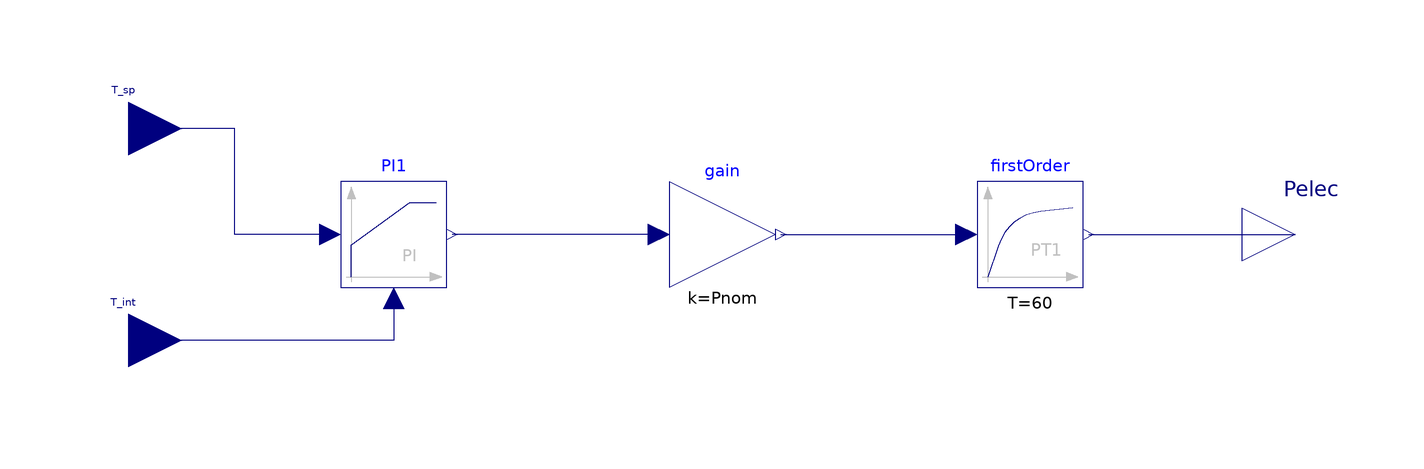

Above is the diagram view of the following Modelica model: its components placed by their Placement annotations and its connect equations drawn as lines.

model JouleHeatingPIControlled "Electric convector with PI control"

  parameter Modelica.Units.SI.Power Pnom=1500 "Nominal power of the convector"
    annotation (choices(
      choice=250 "250W",
      choice=500 "500W",
      choice=750 "750W",
      choice=1000 "1000W",
      choice=1500 "1500W",
      choice=2000 "2000W",
      choice=2500 "2500W",
      choice=3000 "3000W"));

protected
  Modelica.Blocks.Continuous.LimPID PI1(
    controllerType=Modelica.Blocks.Types.SimpleController.PI,
    Td=0.,
    yMin=0.,
    yMax=1,
    k=1,
    Ti=900,
    Ni=1,
    initType=Modelica.Blocks.Types.Init.NoInit) annotation (Placement(
        transformation(
        extent={{10,10},{-10,-10}},
        rotation=180,
        origin={-60,0})));

  Modelica.Blocks.Continuous.FirstOrder         firstOrder(T=60) annotation (
      Placement(transformation(
        extent={{10,10},{-10,-10}},
        rotation=180,
        origin={60,0})));

public
 Modelica.Blocks.Interfaces.RealInput T_sp "Setpoint temperature"
    annotation (Placement(transformation(extent={{-120,10},{-100,30}})));
  Modelica.Blocks.Interfaces.RealInput T_int "Indoor temperature measure"
    annotation (Placement(transformation(extent={{-120,-30},{-100,-10}})));

  Modelica.Blocks.Interfaces.RealOutput Pelec
    annotation (Placement(transformation(extent={{100,-10},{120,10}})));
  Modelica.Blocks.Math.Gain gain(k=Pnom)
    annotation (Placement(transformation(extent={{-8,-10},{12,10}})));
equation
  connect(PI1.u_s, T_sp) annotation (Line(
      points={{-72,1.46958e-015},{-90,1.46958e-015},{-90,20},{-110,20}},
      color={0,0,127},
      smooth=Smooth.None));

  connect(PI1.u_m, T_int) annotation (Line(
      points={{-60,-12},{-60,-20},{-110,-20}},
      color={0,0,127},
      smooth=Smooth.None));
  connect(firstOrder.y, Pelec) annotation (Line(
      points={{71,-1.34711e-015},{91.5,-1.34711e-015},{91.5,0},{110,
          0}},
      color={0,0,127},
      smooth=Smooth.None));
  connect(gain.u, PI1.y) annotation (Line(
      points={{-10,0},{-29.5,0},{-29.5,-1.34711e-015},{-49,
          -1.34711e-015}},
      color={0,0,127},
      smooth=Smooth.None));
  connect(gain.y, firstOrder.u) annotation (Line(
      points={{13,0},{30.5,0},{30.5,1.46958e-015},{48,1.46958e-015}},
      color={0,0,127},
      smooth=Smooth.None));
  annotation (
    experiment(StopTime=0.1, NumberOfIntervals=450),
    __Dymola_experimentSetupOutput,
    Documentation(info="<html>
<p><u><b>Hypothesis and equations</b></u></p>
<ul>
<li>PI control with Gain = 1 and Integration time = 900 s.</li>
<li>Unit heating considered via a 1st order filter of 60s.</li>
</ul>
<p><u><b>Bibliography</b></u></p>
<p>none</p>
<p><u><b>Instructions for use</b></u></p>
<ul>
<li>Setpoint temperature and measured temperature must be with the same unit: °C or K</li>
<li>The power to be injected into the building is Pelec.</li>
</ul>
<p><u><b>Known limits / Use precautions</b></u></p>
<p>none</p>
<p><u><b>Validations</b></u></p>
<p>Model validated in its default operating conditions - Bernard Clémençon 06/2012</p>
<p><b>--------------------------------------------------------------<br>
Licensed by EDF under a 3-clause BSD-license<br>
Copyright &copy; EDF2009 - 2024<br>
BuildSysPro version 3.7.0<br>
Author : Bernard CLEMENCON, EDF (2012)<br>
--------------------------------------------------------------</b></p>
</html>",                                                                    revisions="<html>
<p>Gilles Plessis 03/2014 : Modification des filtres du premier ordre issus initialement de LinearSystems2 vers Modelica.Block.Continuous. Evite l'appel à des bibliothèques externes lorsque ca n'est pas nécessaire.</p>
</html>"),
    Icon(graphics={Bitmap(extent={{-98,-98},{98,98}}, fileName="modelica://BuildSysPro/Resources/Images/convecteur.gif")}));
end JouleHeatingPIControlled;